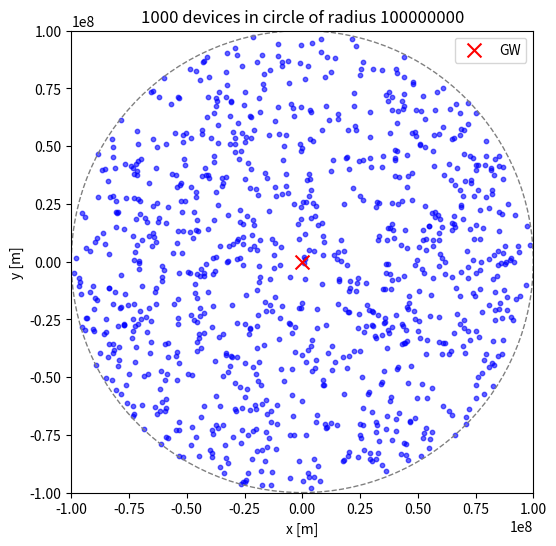

The matplotlib source for this figure:
import numpy as np
import matplotlib.pyplot as plt

def random_positions_circle(num_devices, R):
    """
    円内に面積均等分布で端末を配置する
    """
    r = R * np.sqrt(np.random.rand(num_devices))  # 面積均等
    #r = R * np.random.rand(num_devices)
    theta = 2 * np.pi * np.random.rand(num_devices)  # 角度一様
    x = r * np.cos(theta)
    y = r * np.sin(theta)
    return x, y

# パラメータ
num_devices = 1000
R = 100000000  # 半径50m

# 端末位置生成
x, y = random_positions_circle(num_devices, R)

# 可視化
plt.figure(figsize=(6,6))
plt.scatter(x, y, s=10, color='blue', alpha=0.6)
plt.scatter(0, 0, color='red', marker='x', s=100, label='GW')
circle = plt.Circle((0,0), R, color='gray', fill=False, linestyle='--')
plt.gca().add_artist(circle)
plt.gca().set_aspect('equal', 'box')
plt.xlim(-R-5, R+5)
plt.ylim(-R-5, R+5)
plt.title(f'{num_devices} devices in circle of radius {R}')
plt.xlabel('x [m]')
plt.ylabel('y [m]')
plt.legend()
plt.show()
